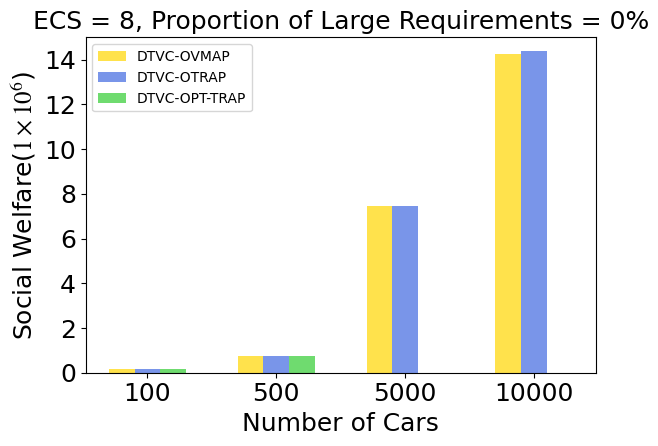

The script that saved this image: (Note: this script raises an exception after producing the figure.)
import numpy as np
import matplotlib.pyplot as plt
from matplotlib import rcParams

# import matplotlib
# print(matplotlib.matplotlib_fname())

# from pylab import mpl
# mpl.rcParams['font.sans-serif'] = ['STZhongsong']   # 指定默认字体：解决 plot 不能显示中文问题
# mpl.rcParams['axes.unicode_minus'] = False          # 解决保存图像是负号 '-'显示为方块的问题


config = {
    "font.family": 'Times New Roman',   # 英文标题
    # "font.family": 'serif',  # 中文标题
    "font.size": 18,
    "mathtext.fontset": 'stix',
    "font.serif": ['SimSun'],
}
rcParams.update(config)

def plot_SocialWelfare():
    n_groups = 4        # 柱状图组数

    DTVC_OVMAP = (145969, 745251, 7453923, 14255220)      # 淡黄色
    DTVC_OTRAP = (145969, 745251, 7460885, 14384050)          # 淡蓝色
    DTVC_OPT_TRAP = (145969, 745251, 0, 0)  # 淡绿色

    fig, ax = plt.subplots()
    index = np.arange(n_groups)
    bar_width = 0.2

    opacity = 0.6

    # 如果使用彩色：OVMAP*：color='gold', OTRAP: color='royalblue', OPT_TRAP:  color='limegreen'
    # 如果使用黑白：
    # OVMAP*：color='lightgray', edgecolor='k', hatch='xxx',
    # OTRAP:  color='gray', edgecolor='k', hatch='++',
    # OPT_TRAP: color='white', edgecolor='k',
    rects1 = plt.bar(index + 0 * bar_width, np.array(DTVC_OVMAP)/1000000, bar_width, color='gold', label='DTVC-OVMAP', alpha=0.7)     # OPT_TRAP 金色
    rects2 = plt.bar(index + 1 * bar_width, np.array(DTVC_OTRAP)/1000000, bar_width, color='royalblue', label='DTVC-OTRAP', alpha=0.7)     # OTRAP 皇家蓝
    rects3 = plt.bar(index + 2 * bar_width, np.array(DTVC_OPT_TRAP)/1000000, bar_width, color='limegreen', label='DTVC-OPT-TRAP', alpha=0.7)   # OPT_TRAP 石灰绿

    plt.title('ECS = 8, Proportion of Large Requirements = 0%', fontsize=18)
    x = ('100', '500', '5000', '10000')
    plt.xticks(index + bar_width, x, family='Times New Roman')
    # plt.yticks([0, 1, 2, 3, 4, 5, 6, 7, 8], family='Times New Roman', fontsize=18)
    plt.yticks(np.linspace(0, 14, 8), family='Times New Roman')
    plt.ylim(0, 15)
    # plt.yscale('log')
    # plt.xlim(-0.2, 4.0)
    plt.ylabel(r'Social Welfare($1\times10^6$)')
    plt.xlabel('Number of Cars')
    plt.legend(prop={'size': 10, 'family': 'Times New Roman'})

    plt.tight_layout()
    # plt.grid(ls='--')
    # plt.savefig('1scale-time.png', dpi=600)
    # plt.savefig('1scale-time.eps', dpi=600)
    plt.savefig('./pdf/exp1_SW.pdf', dpi=600)
    #plt.savefig('./jpeg/图7  不同车辆任务请求规模下的社会福利.jpeg')
    plt.show()

if __name__ == '__main__':
    plot_SocialWelfare()